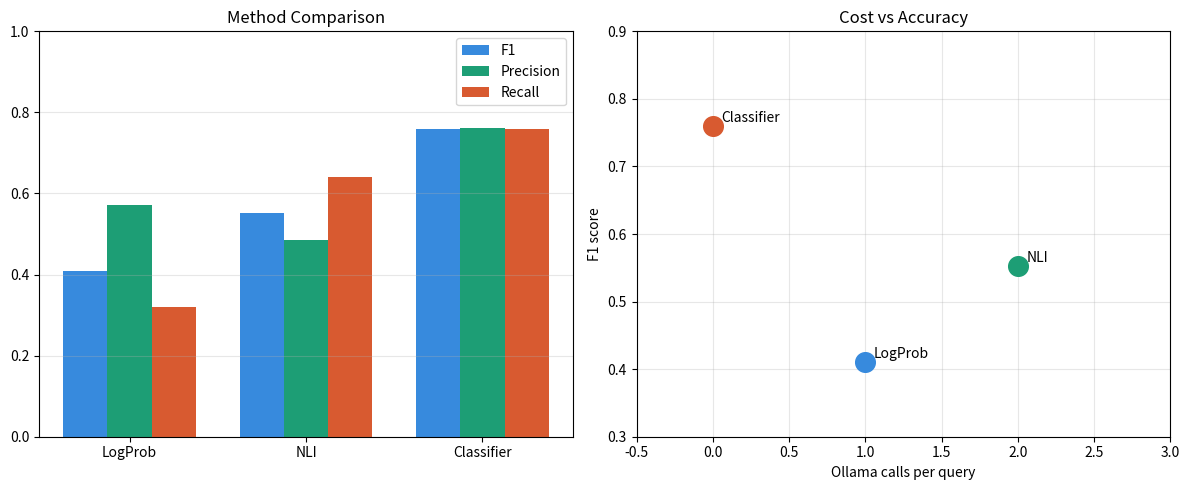

Here is the Python script that generated this plot: (Note: this script raises an exception after producing the figure.)
import matplotlib
matplotlib.use("Agg")
import matplotlib.pyplot as plt
import numpy as np

methods = ["LogProb", "NLI", "Classifier"]
f1s     = [0.410,    0.552, 0.760]
precs   = [0.571,    0.485, 0.762]
recs    = [0.320,    0.640, 0.760]
calls   = [1,        2,     0]

fig, axes = plt.subplots(1, 2, figsize=(12, 5))

x = np.arange(len(methods))
w = 0.25
ax = axes[0]
ax.bar(x - w, f1s,   width=w, label="F1",        color="#378ADD")
ax.bar(x,     precs, width=w, label="Precision",  color="#1D9E75")
ax.bar(x + w, recs,  width=w, label="Recall",     color="#D85A30")
ax.set_xticks(x)
ax.set_xticklabels(methods)
ax.set_ylim(0, 1)
ax.legend()
ax.set_title("Method Comparison")
ax.grid(axis="y", alpha=0.3)

ax = axes[1]
colors = ["#378ADD", "#1D9E75", "#D85A30"]
for i, (m, c, f) in enumerate(zip(methods, calls, f1s)):
    ax.scatter(c, f, s=200, color=colors[i], zorder=3)
    ax.annotate(m, (c, f), textcoords="offset points", xytext=(6, 3))
ax.set_xlabel("Ollama calls per query")
ax.set_ylabel("F1 score")
ax.set_title("Cost vs Accuracy")
ax.set_xlim(-0.5, 3)
ax.set_ylim(0.3, 0.9)
ax.grid(alpha=0.3)

plt.tight_layout()
plt.savefig("results/comparison_with_classifier.png", dpi=150)
print("Saved: results/comparison_with_classifier.png")
plt.close()
